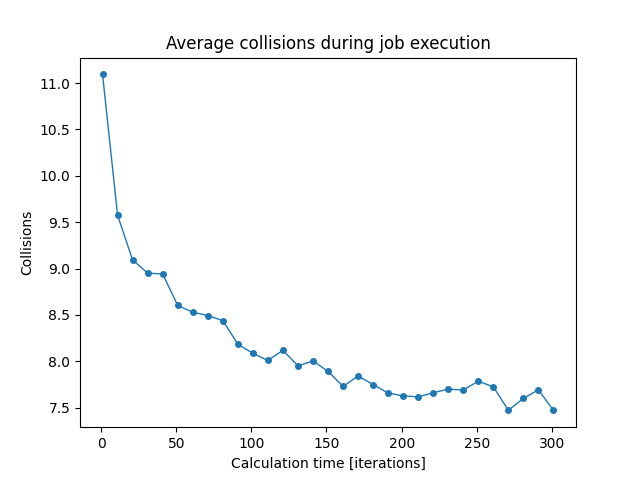

The file beside this chart, header and first rows:
iterations; min; mean; max
1; 10.2; 11.09; 12.4
11; 8.9; 9.575; 10.28
21; 8.333; 9.093; 9.733
31; 8.333; 8.951; 9.817
41; 7.967; 8.941; 9.5
51; 7.717; 8.602; 9.317
61; 7.917; 8.529; 9.217
71; 7.883; 8.493; 8.95
81; 8.017; 8.438; 9.067
91; 7.233; 8.186; 8.6
101; 7.25; 8.085; 8.883
111; 7.45; 8.009; 8.517
121; 7.583; 8.118; 8.733
131; 7.25; 7.951; 8.667
141; 7.483; 8.003; 8.4
151; 7.433; 7.892; 8.333
161; 7.067; 7.728; 8.183
171; 7.367; 7.841; 8.233
181; 7.25; 7.749; 8.45
191; 6.95; 7.658; 8.083
201; 7.033; 7.626; 8.383
211; 7.1; 7.617; 8.25
221; 7.25; 7.66; 8.083
231; 7.117; 7.699; 8.35
241; 7.133; 7.689; 8.267
251; 7.217; 7.785; 8.217
261; 7.183; 7.724; 8.85
271; 6.733; 7.472; 8.067
281; 6.983; 7.599; 8.017
291; 7.167; 7.693; 8.083
301; 7.0; 7.47; 8.133
